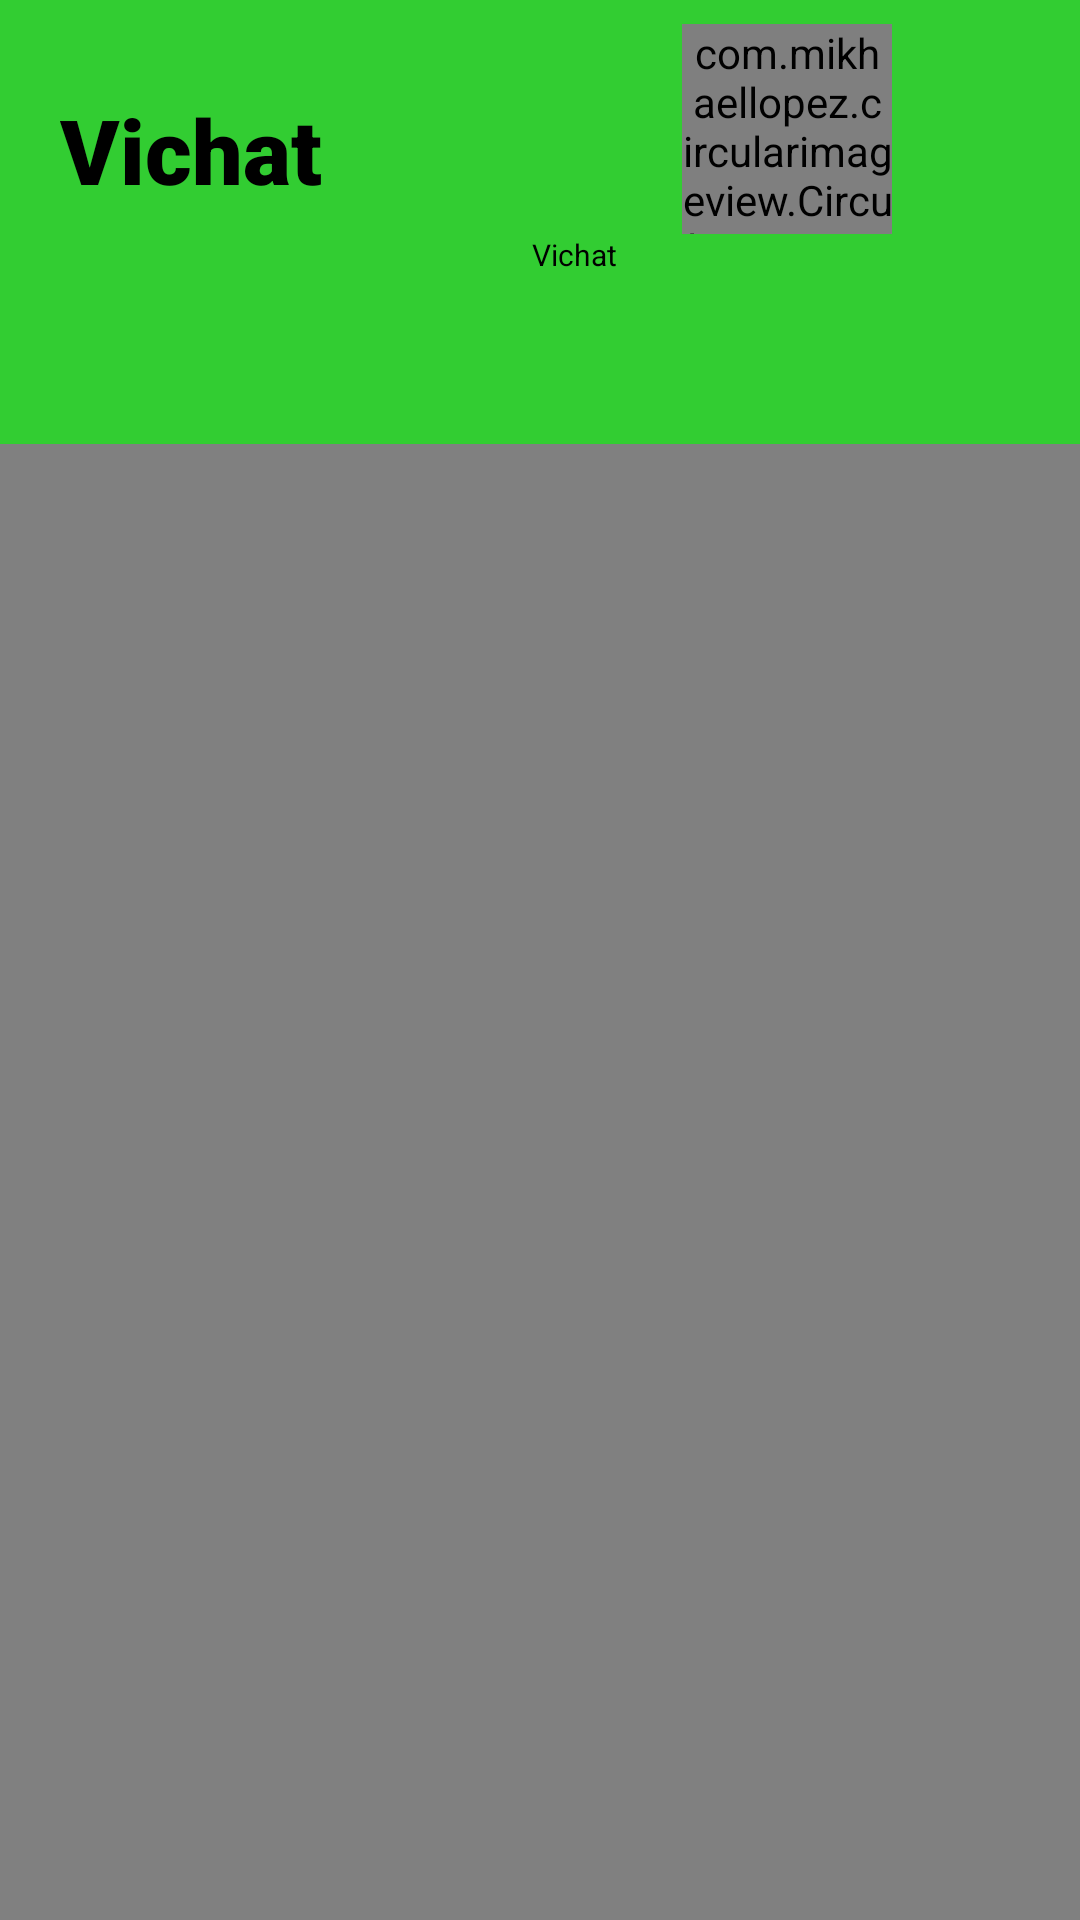

The Android layout XML behind this screen, and the referenced resources:
<!-- AndroidManifest.xml: application theme Theme.SecondTheme -->
<!-- res/layout/activity_main.xml -->
<?xml version="1.0" encoding="utf-8"?>
<androidx.drawerlayout.widget.DrawerLayout xmlns:android="http://schemas.android.com/apk/res/android"
    xmlns:app="http://schemas.android.com/apk/res-auto"
    xmlns:tools="http://schemas.android.com/tools"
    android:layout_width="match_parent"
    android:layout_height="match_parent"
    android:id="@+id/drawerlayout"
    android:background="@color/gray"
    tools:context=".MainActivity">
    <LinearLayout
        android:layout_width="match_parent"
        android:orientation="vertical"
        android:layout_height="wrap_content">
        <include layout="@layout/first_toolbar"/>

        <com.google.android.material.tabs.TabLayout
            android:layout_width="match_parent"
            android:background="@color/lime"
            app:tabTextColor="@color/crimson"
            android:id="@+id/tabLayout"
            android:layout_height="wrap_content"/>
        <androidx.viewpager.widget.ViewPager
            android:layout_width="match_parent"
            android:id="@+id/viewpager"
            android:layout_height="wrap_content"/>
    </LinearLayout>



        <com.google.android.material.navigation.NavigationView
            android:layout_width="250dp"
            android:layout_gravity="start"
            android:id="@+id/navigationview"
            app:menu="@menu/navigation_menu"
            app:headerLayout="@layout/nav_header"
            android:layout_height= "match_parent"/>



</androidx.drawerlayout.widget.DrawerLayout>
<!-- res/layout/first_toolbar.xml (included above) -->
<?xml version="1.0" encoding="utf-8"?>
<androidx.appcompat.widget.Toolbar xmlns:android="http://schemas.android.com/apk/res/android"
    android:layout_width="match_parent"
    xmlns:app="http://schemas.android.com/apk/res-auto"
    android:background="@color/lime"
    android:id="@+id/firstToolbar"
    android:layout_height="100dp">
    <TextView
        android:layout_width="wrap_content"
        android:text="@string/app_name"
        android:textColor="@color/black"
        android:layout_marginLeft="20dp"
        android:fontFamily="sans-serif-black"
        android:textSize="30sp"
        android:layout_height="wrap_content"/>
    <LinearLayout
        android:layout_width="wrap_content"
        android:orientation="vertical"
        android:layout_height="wrap_content">
    <com.mikhaellopez.circularimageview.CircularImageView
        android:layout_width="70dp"
        app:civ_border_color="@color/crimson"
        app:civ_border_width="3dp"
        android:id="@+id/toolbarImage"
        android:src="@mipmap/app_icon"
        android:layout_marginLeft="120dp"
        android:layout_height="70dp"/>
    <TextView
        android:layout_width="wrap_content"
        android:text="@string/app_name"
        android:id="@+id/toolbarEname"
        android:textColor="@color/black"
        android:layout_marginLeft="70dp"
        android:textSize="10dp"
        android:layout_height="wrap_content"/>

    </LinearLayout>


</androidx.appcompat.widget.Toolbar>
<!-- res/layout/nav_header.xml (included above) -->
<?xml version="1.0" encoding="utf-8"?>
<LinearLayout xmlns:android="http://schemas.android.com/apk/res/android"
    xmlns:app="http://schemas.android.com/apk/res-auto"
    android:orientation="vertical"
    android:layout_width="match_parent"
    android:background="@color/lime"
    android:layout_height="200dp">
    <com.mikhaellopez.circularimageview.CircularImageView
        android:layout_width="150dp"
        android:layout_height="130dp"
        android:layout_marginLeft="10dp"
        app:civ_border_color="@color/crimson"
        app:civ_border_width="3dp"
        android:id="@+id/navheaderImage"
        android:src="@mipmap/app_icon"/>
    <TextView
        android:layout_width="wrap_content"
        android:textSize="20sp"
        android:layout_marginLeft="10dp"
        android:textColor="@color/black"
        android:id="@+id/navheaderUsername"
        android:text="@string/app_name"
        android:fontFamily="sans-serif"
        android:layout_height="wrap_content"/>
    <TextView
        android:layout_width="wrap_content"
        android:textSize="10sp"
        android:layout_marginLeft="10dp"
        android:textColor="@color/black"
        android:id="@+id/navheaderEname"
        android:text="@string/app_name"
        android:fontFamily="sans-serif"
        android:layout_height="wrap_content"/>

</LinearLayout>
<!-- resources referenced by this layout -->
<resources>
  <color name="black">#FF000000</color>
  <color name="crimson">#DC143c</color>
  <color name="gray">#808080</color>
  <color name="lime">#32CD32</color>
  <!-- mipmap app_icon: png bitmap (mipmap-hdpi, 5151 bytes) -->
  <string name="app_name">Vichat</string>
  <style name="Theme.SecondTheme" parent="Theme.MaterialComponents.NoActionBar">
          
          <item name="colorPrimary">@color/purple_500</item>
          <item name="colorPrimaryVariant">@color/purple_700</item>
          <item name="colorOnPrimary">@color/white</item>
          
          <item name="colorSecondary">@color/teal_200</item>
          <item name="colorSecondaryVariant">@color/teal_700</item>
          <item name="colorOnSecondary">@color/black</item>
          
          <item name="android:statusBarColor" tools:targetApi="l">?attr/colorPrimaryVariant</item>
          
      </style>
  <color name="purple_500">#FF6200EE</color>
  <color name="purple_700">#FF3700B3</color>
  <color name="white">#FFFFFFFF</color>
  <color name="teal_200">#FF03DAC5</color>
  <color name="teal_700">#FF018786</color>
</resources>
